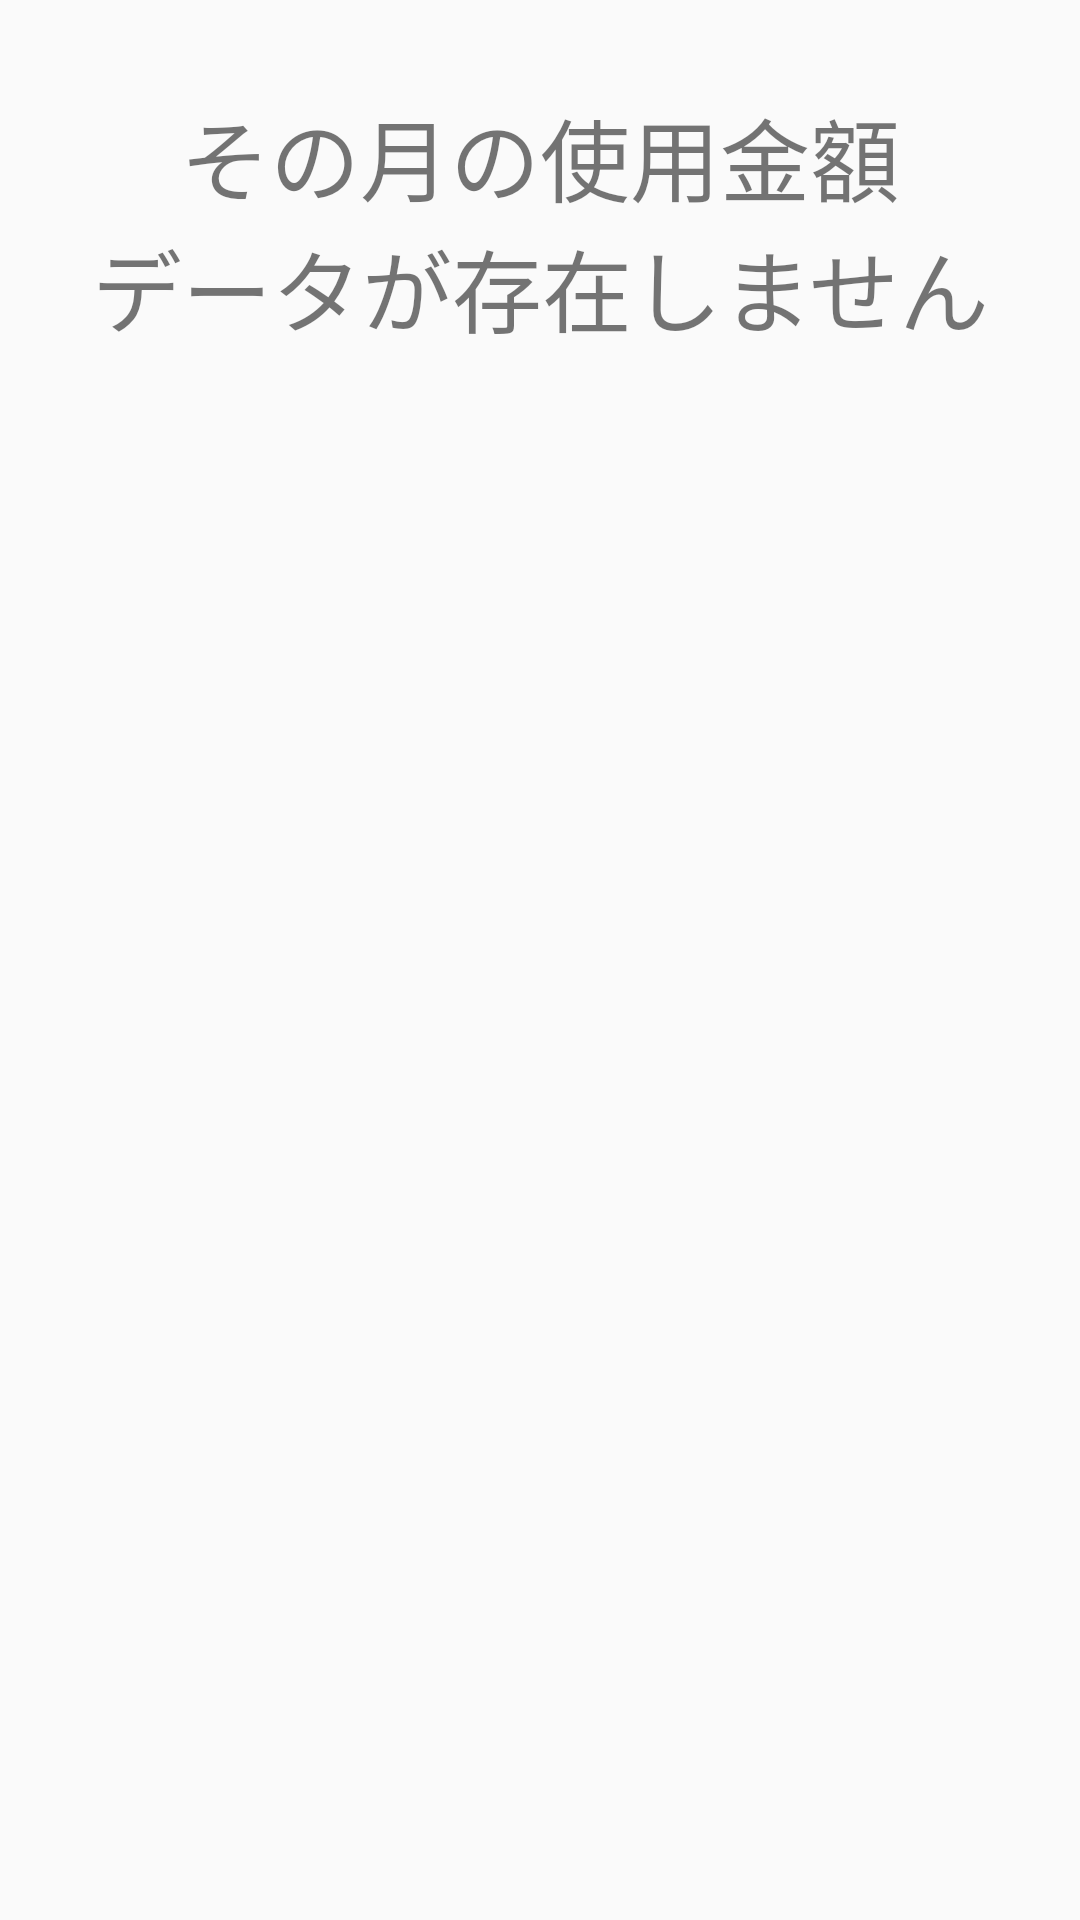

The Android layout XML behind this screen, and the referenced resources:
<!-- AndroidManifest.xml: application theme AppTheme -->
<!-- res/layout/fragment_list.xml -->
<?xml version="1.0" encoding="utf-8"?>
<LinearLayout
    xmlns:android="http://schemas.android.com/apk/res/android"
    android:orientation="vertical"
    android:layout_width="match_parent"
    android:layout_height="match_parent">


    <TextView
        android:layout_width="match_parent"
        android:layout_height="wrap_content"
        android:layout_marginTop="30dp"
        android:text="その月の使用金額"
        android:id="@+id/textView"
        android:gravity="center"
        android:textSize="30sp"/>

    <TextView
        android:layout_width="match_parent"
        android:layout_height="wrap_content"
        android:id="@+id/textView2"
        android:gravity="center"
        android:layout_gravity="center"
        android:textSize="30sp"
        android:text="データが存在しません"/>

    <ListView
        android:id="@+id/list_item"
        android:layout_width="match_parent"
        android:layout_height="0dp"
        android:layout_weight="1"/>
</LinearLayout>
<!-- resources referenced by this layout -->
<resources>
  <style name="AppTheme" parent="Theme.AppCompat.Light.NoActionBar">
          
          <item name="colorPrimary">@color/deep_blue</item>
          <item name="colorPrimaryDark">@android:color/darker_gray</item>
          
      </style>
  <color name="deep_blue">#2980b9</color>
</resources>
